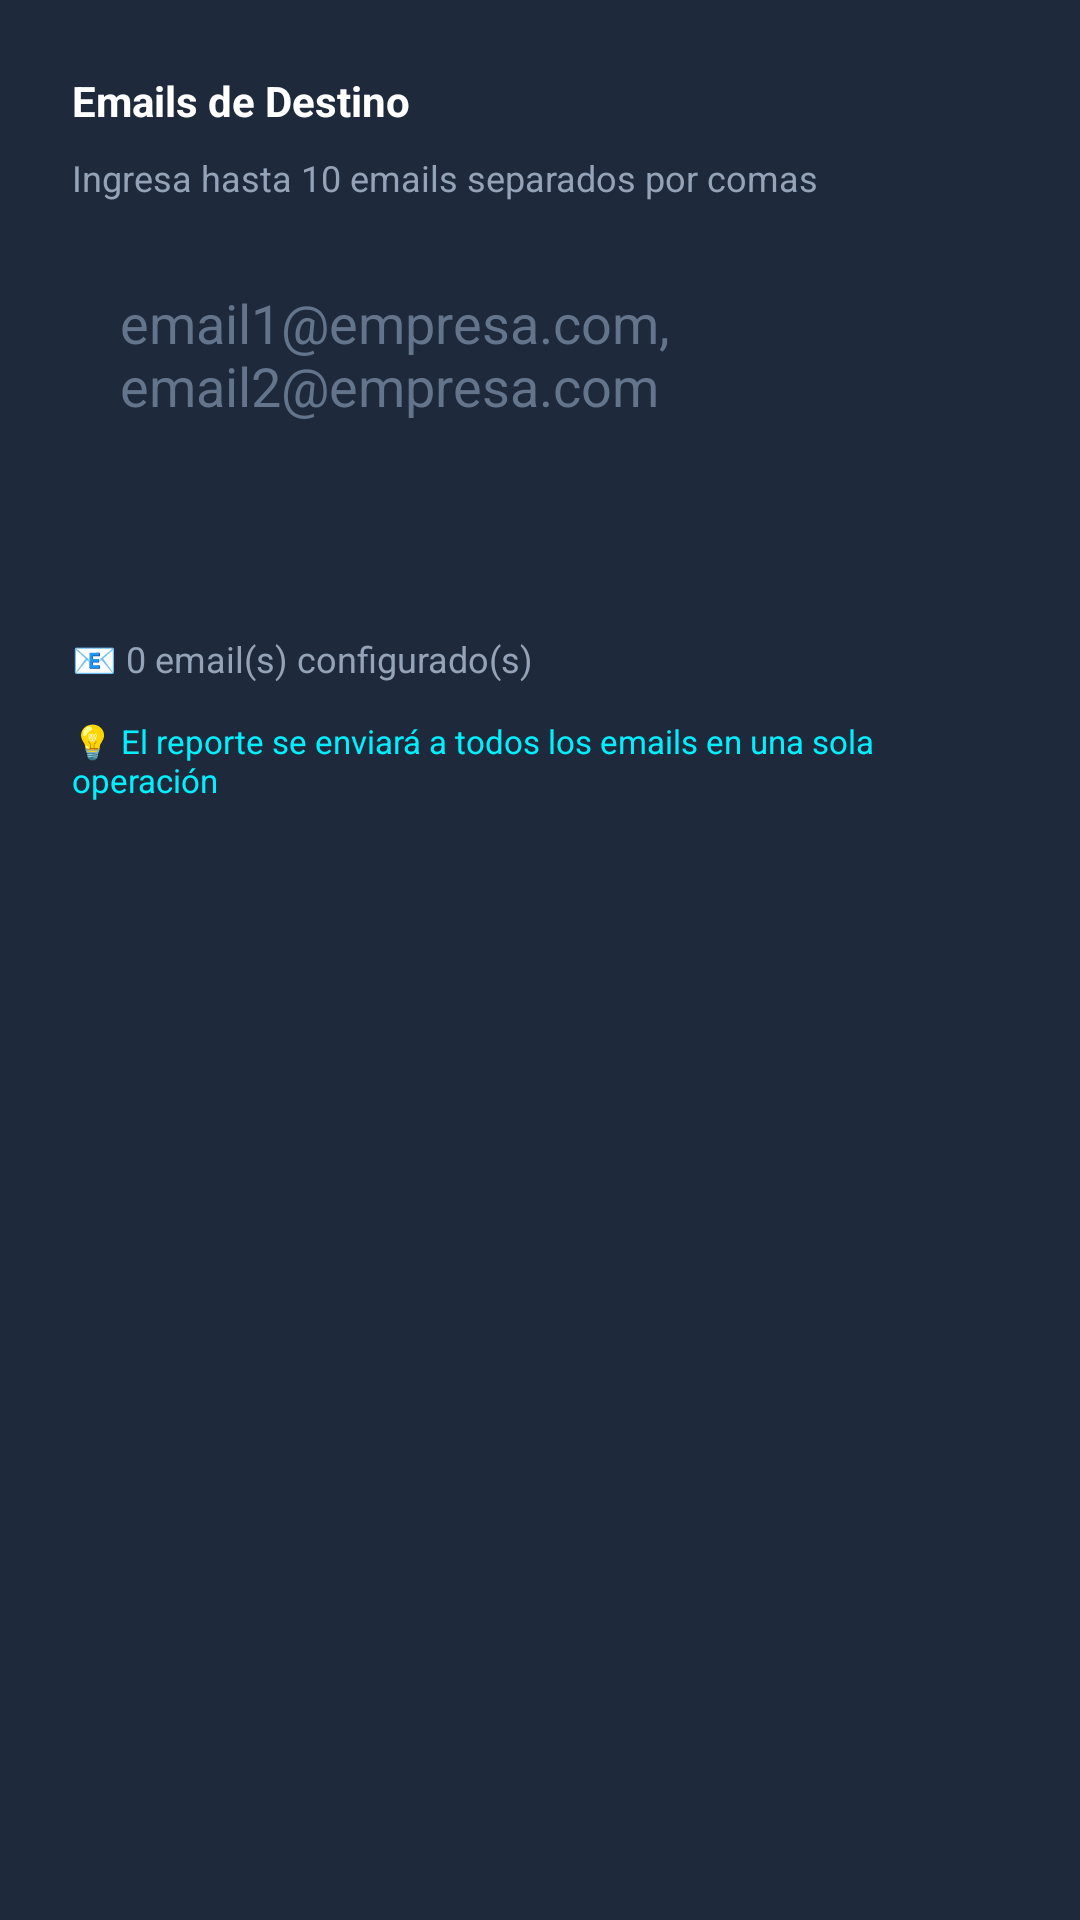

Write the Android layout XML for this screen, with the resource values it uses.
<!-- AndroidManifest.xml: application theme Theme.Cortex_LaSecuencia -->
<!-- res/layout/dialog_config_email.xml -->
<?xml version="1.0" encoding="utf-8"?>
<LinearLayout xmlns:android="http://schemas.android.com/apk/res/android"
    android:layout_width="match_parent"
    android:layout_height="wrap_content"
    android:orientation="vertical"
    android:padding="24dp"
    android:background="#1E293B">

    <TextView
        android:layout_width="match_parent"
        android:layout_height="wrap_content"
        android:text="Emails de Destino"
        android:textColor="#FFFFFF"
        android:textSize="14sp"
        android:textStyle="bold"
        android:layout_marginBottom="8dp" />

    <TextView
        android:layout_width="match_parent"
        android:layout_height="wrap_content"
        android:text="Ingresa hasta 10 emails separados por comas"
        android:textColor="#94A3B8"
        android:textSize="12sp"
        android:layout_marginBottom="16dp" />

    <EditText
        android:id="@+id/et_emails_destino"
        android:layout_width="match_parent"
        android:layout_height="120dp"
        android:hint="email1@empresa.com, email2@empresa.com"
        android:inputType="textEmailAddress|textMultiLine"
        android:background="@drawable/bg_edittext"
        android:paddingStart="16dp"
        android:paddingEnd="16dp"
        android:paddingTop="12dp"
        android:gravity="top"
        android:textColor="#FFFFFF"
        android:textColorHint="#64748B" />

    <TextView
        android:id="@+id/tv_contador_emails"
        android:layout_width="match_parent"
        android:layout_height="wrap_content"
        android:text="📧 0 email(s) configurado(s)"
        android:textColor="#94A3B8"
        android:textSize="12sp"
        android:layout_marginTop="8dp" />

    <TextView
        android:layout_width="match_parent"
        android:layout_height="wrap_content"
        android:text="💡 El reporte se enviará a todos los emails en una sola operación"
        android:textColor="#00F0FF"
        android:textSize="11sp"
        android:layout_marginTop="12dp"
        android:drawablePadding="8dp" />

</LinearLayout>
<!-- resources referenced by this layout -->
<resources>
  <style name="Theme.Cortex_LaSecuencia" parent="Theme.AppCompat.DayNight.NoActionBar">
          <item name="colorPrimary">@color/cortex_primary</item>
          <item name="android:windowBackground">@color/cortex_bg</item>
          <item name="android:statusBarColor">@color/cortex_bg</item>
      </style>
  <color name="cortex_primary">#2563EB</color>
  <color name="cortex_bg">#0B1121</color>
</resources>
